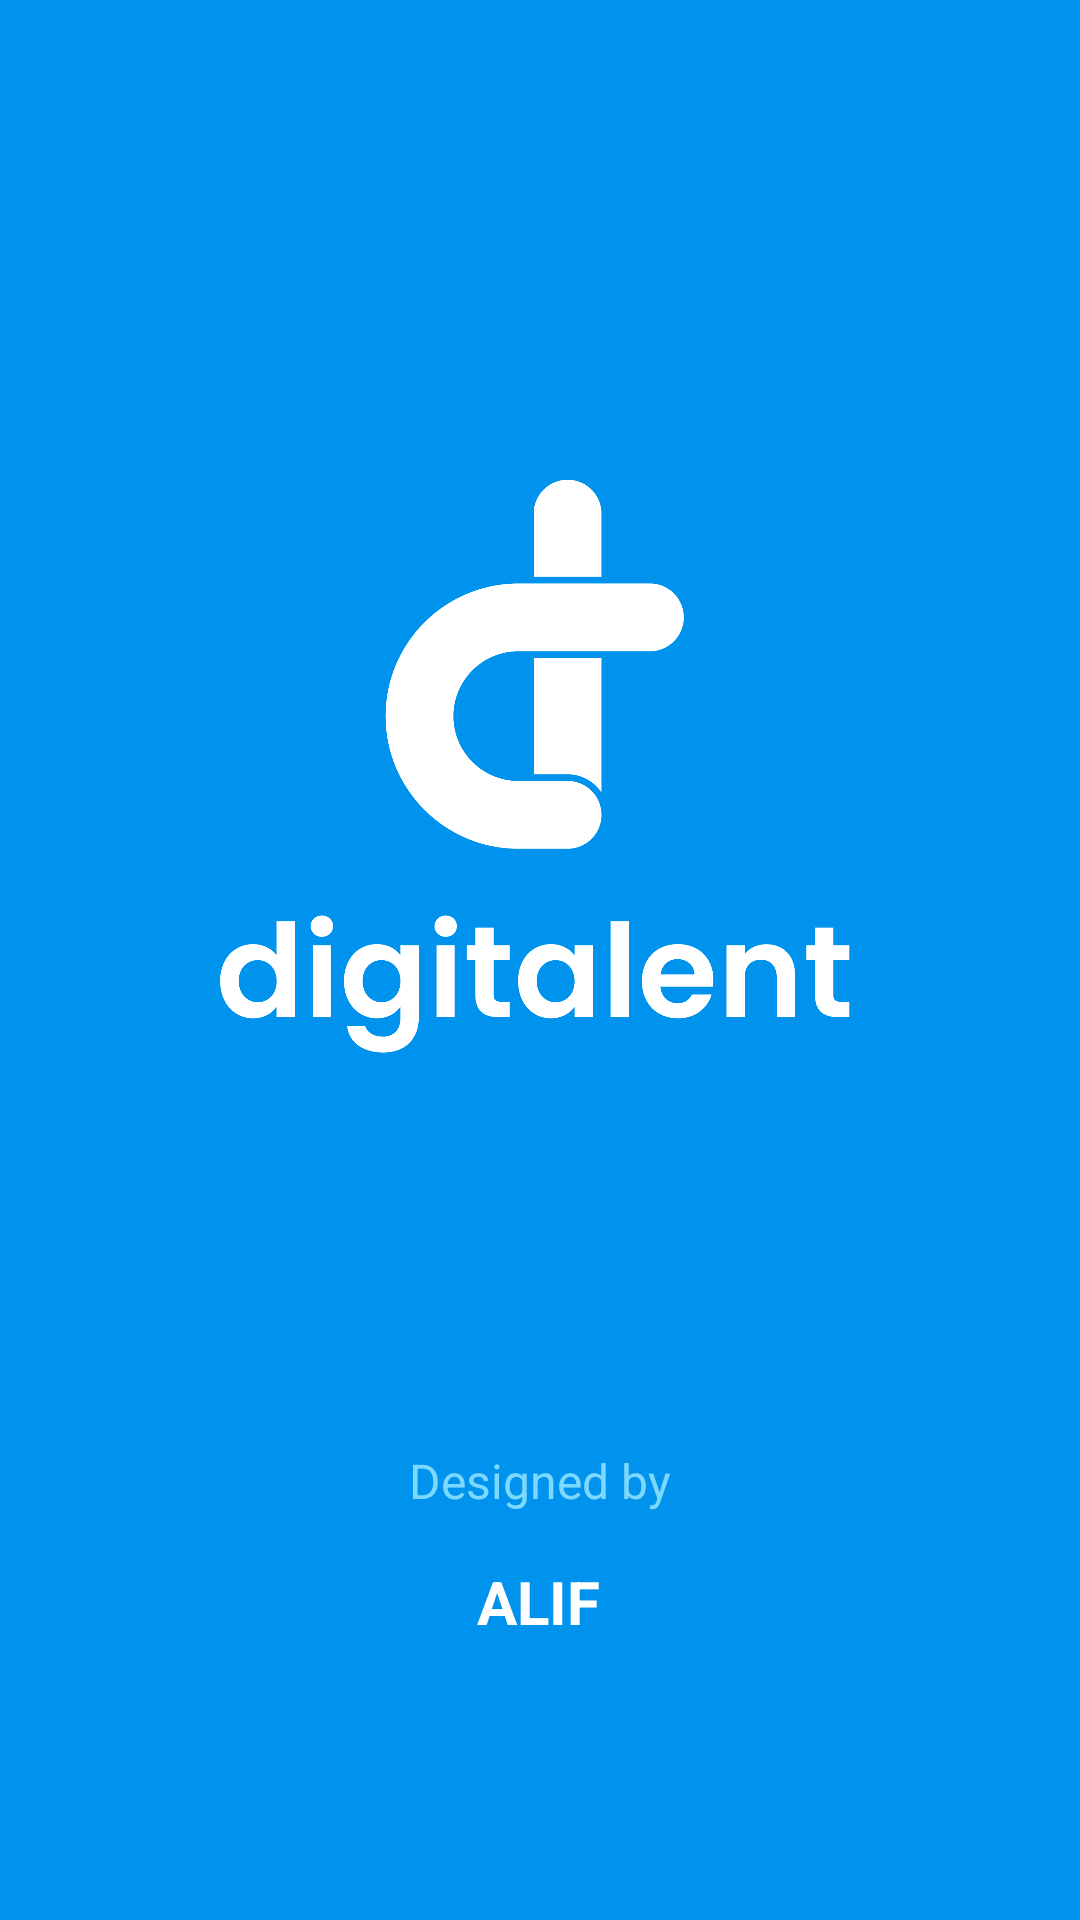

The Android layout XML behind this screen, and the referenced resources:
<!-- AndroidManifest.xml: application theme AppTheme -->
<!-- res/layout/activity_splash.xml -->
<?xml version="1.0" encoding="utf-8"?>
<androidx.constraintlayout.widget.ConstraintLayout xmlns:android="http://schemas.android.com/apk/res/android"
    xmlns:app="http://schemas.android.com/apk/res-auto"
    xmlns:tools="http://schemas.android.com/tools"
    android:layout_width="match_parent"
    android:layout_height="match_parent"
    android:background="#0093ED"
    tools:context=".SplashActivity">

    <ImageView
        android:id="@+id/logo"
        android:layout_width="256dp"
        android:layout_height="285dp"
        android:src="@drawable/logo_white"
        app:layout_constraintBottom_toBottomOf="parent"
        app:layout_constraintEnd_toEndOf="parent"
        app:layout_constraintHorizontal_bias="0.496"
        app:layout_constraintStart_toStartOf="parent"
        app:layout_constraintTop_toTopOf="parent"
        app:layout_constraintVertical_bias="0.298"
        tools:srcCompat="@drawable/logo_white" />

    <TextView
        android:id="@+id/designed_by"
        android:layout_width="wrap_content"
        android:layout_height="wrap_content"
        android:layout_marginTop="92dp"
        android:text="Designed by"
        android:textColor="#7DD8FF"
        android:textSize="16sp"
        app:layout_constraintEnd_toEndOf="parent"
        app:layout_constraintStart_toStartOf="parent"
        app:layout_constraintTop_toBottomOf="@+id/logo" />

    <TextView
        android:id="@+id/author_name"
        android:layout_width="wrap_content"
        android:layout_height="wrap_content"
        android:layout_marginTop="16dp"
        android:text="ALIF"
        android:textColor="#ffffff"
        android:textSize="20sp"
        android:textStyle="bold"
        app:layout_constraintEnd_toEndOf="parent"
        app:layout_constraintHorizontal_bias="0.498"
        app:layout_constraintStart_toStartOf="parent"
        app:layout_constraintTop_toBottomOf="@+id/designed_by" />

</androidx.constraintlayout.widget.ConstraintLayout>
<!-- resources referenced by this layout -->
<resources>
  <!-- drawable logo_white: png bitmap (drawable, 38579 bytes) -->
</resources>
